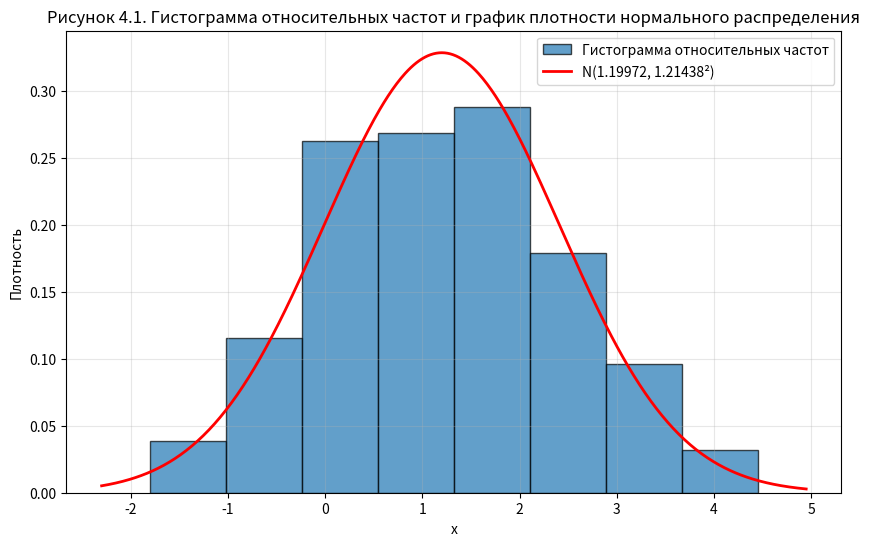

Write the Python code that produced this figure.
import numpy as np
import matplotlib.pyplot as plt
from scipy.stats import norm

data_raw = [
    [0.29297, 2.52939, 1.46824, -0.91311, 2.15283, 2.88439, 0.14333, 2.79641, 1.24939, 1.23731],
    [1.48662, 1.61200, 2.12823, 2.17977, 0.49980, 2.33349, 0.28481, 0.25715, 2.20457, 1.69754],
    [0.48142, 1.61273, 3.95596, 1.52854, 0.29930, 0.01067, 2.03068, -1.80032, -0.81144, 3.31097],
    [3.46753, 1.75267, 1.40328, 0.28060, 2.13994, 0.95756, 1.49450, 3.16176, 1.27274, 0.19814],
    [3.38456, 1.74111, 0.70151, 0.73033, 0.15564, -0.06260, 1.10153, 2.49905, 1.31117, 1.00288],
    [1.23869, 1.03933, 0.45502, 2.07833, 3.29605, -0.67064, 1.80775, 0.50576, 1.46707, 1.46474],
    [2.24262, 0.72785, 0.07670, 1.24044, 0.91120, 3.02254, 1.04418, 1.92094, 1.68810, 3.93769],
    [1.74430, 0.14080, -1.58060, -0.05256, 0.21533, -1.25017, 0.53591, -0.17770, 0.10516, 2.19713],
    [0.81551, 0.44374, 1.18311, 1.27238, 3.94528, 1.68154, 2.23172, 2.61693, 3.04902, 0.93606],
    [-0.67949, 0.56858, 0.62813, 2.54421, -1.62739, -1.17117, 0.22135, -0.29432, 1.45307, 1.70093],
    [1.24760, 1.44131, 1.85318, 1.23268, -0.06718, 1.91462, 0.64858, 2.43442, 0.17873, 3.52191],
    [3.14809, -0.49370, -0.28056, 1.41021, -0.30350, 0.12902, 0.39658, 3.53285, 0.91038, -0.82012],
    [1.67231, 0.01443, -0.28683, 2.93860, 0.62856, 0.56782, -0.74073, 1.05680, 2.08788, 2.16556],
    [1.53707, 4.44928, 1.44079, 1.18589, 0.09862, 1.35785, 1.19488, 1.63096, 0.60567, 1.47849],
    [1.33968, 1.13728, -0.33609, 2.37656, 0.58511, 0.98624, -0.19084, -0.78614, 2.96577, 2.12307],
    [1.72222, -0.49281, 1.51393, 0.22457, 0.12953, 0.15185, 1.87941, 0.60179, 2.61087, 1.97677],
    [1.94666, 1.55048, 0.95411, -0.11155, -1.03819, -0.93644, 3.55469, 0.86955, 0.86475, 0.71881],
    [0.12250, -0.85982, 2.12448, 2.15391, 2.09153, 0.47491, 0.81232, 2.73882, 0.97715, 3.30774],
    [1.84768, 1.77912, 3.29284, 2.74530, 0.07495, 1.32814, 0.48055, 0.19215, 2.30258, 2.19628],
    [-0.73106, 0.46539, 1.98620, 2.14910, 3.93130, 1.38261, 0.30510, 1.00808, -0.25161, 2.77682]
]

y = np.array(data_raw).flatten()
N = len(y)

print("Вариант 26")

print("\nВыборка из нормального распределения")
for i, row in enumerate(data_raw):
    print(f"{i + 1:2d} " + " ".join([f"{x:8.5f}" for x in row]))

y_sorted = np.sort(y)
print("\nУпорядоченная выборка из нормального распределения")
for i in range(20):
    row = y_sorted[i * 10:(i + 1) * 10]
    print(f"{i + 1:2d} " + " ".join([f"{x:8.5f}" for x in row]))

a0 = np.min(y)
am = np.max(y)
m = 1 + int(np.floor(np.log2(N)))
h = (am - a0) / m

print(f"\nПараметры интервального ряда")
print(f"a0 = {a0:.5f}, am = {am:.5f}, m = {m}, h = {h:.5f}")

boundaries = [a0 + i * h for i in range(m + 1)]
boundaries[-1] = am

n_k = []
for i in range(m):
    if i == 0:
        count = np.sum((y >= boundaries[i]) & (y <= boundaries[i + 1]))
    else:
        count = np.sum((y > boundaries[i]) & (y <= boundaries[i + 1]))
    n_k.append(count)

w_k = np.array(n_k) / N

print("\nИнтервальный ряд")
print("-" * 70)
print(f"{'k':<3} {'Интервал':<30} {'n_k':<8} {'W_k':<10}")
print("-" * 70)
for i in range(m):
    if i == 0:
        interval = f"[{boundaries[i]:.5f}, {boundaries[i + 1]:.5f}]"
    else:
        interval = f"({boundaries[i]:.5f}, {boundaries[i + 1]:.5f}]"
    print(f"{i + 1:<3} {interval:<30} {n_k[i]:<8} {w_k[i]:<10.5f}")
print("-" * 70)
print(f"{'Σ':<3} {'':<30} {sum(n_k):<8} {sum(w_k):<10.5f}")

a_hat = np.mean(y)
variance_raw = np.var(y, ddof=0)
sigma2_hat = variance_raw - (h ** 2) / 12
sigma_hat = np.sqrt(sigma2_hat)

print(f"\nОценки параметров")
print(f"a = {a_hat:.5f}")
print(f"σ² = {sigma2_hat:.5f}")
print(f"σ = {sigma_hat:.5f}")


def phi0(t):
    return (1 / np.sqrt(2 * np.pi)) * np.exp(-t ** 2 / 2)


print("\n Таблица 4.4. Вычисление p_k*")
print(f"{'k':<3} {'a_k':<12} {'(a_k - a)/σ':<18} {'(1/σ)·φ0((a_k - a)/σ)':<28} {'Φ((a_k - a)/σ)':<20} {'p_k*':<10}")

Phi_vals = []
for k in range(m + 1):
    z = (boundaries[k] - a_hat) / sigma_hat
    Phi_vals.append(norm.cdf(z))

z0 = (boundaries[0] - a_hat) / sigma_hat
phi_val0 = phi0(z0)
term0 = (1 / sigma_hat) * phi_val0
print(f"{0:<3} {boundaries[0]:<12.5f} {z0:<18.5f} {term0:<28.5f} {Phi_vals[0]:<20.5f} {'—':<10}")

p_star = []
for k in range(m - 1):
    if k == 0:
        p = Phi_vals[1]
    else:
        p = Phi_vals[k + 1] - Phi_vals[k]
    p_star.append(p)

    z = (boundaries[k + 1] - a_hat) / sigma_hat
    phi_val = phi0(z)
    term = (1 / sigma_hat) * phi_val

    if k == 0:
        interval_label = f"(-∞, {boundaries[1]:.5f}]"
    else:
        interval_label = f"({boundaries[k]:.5f}, {boundaries[k + 1]:.5f}]"

    print(f"{k + 1:<3} {interval_label:<12} {z:<18.5f} {term:<28.5f} {Phi_vals[k + 1]:<20.5f} {p:<10.5f}")

p_last = 1 - sum(p_star)
p_star.append(p_last)

k = m - 1
z = (boundaries[m] - a_hat) / sigma_hat
phi_val = phi0(z)
term = (1 / sigma_hat) * phi_val
interval_label = f"({boundaries[m - 1]:.5f}, +∞)"
print(f"{k + 1:<3} {interval_label:<12} {z:<18.5f} {term:<28.5f} {Phi_vals[m]:<20.5f} {p_last:<10.5f}")

print(f"{'Σ':<3} {'':<12} {'':<18} {'':<28} {'':<20} {sum(p_star):<10.5f}")

chi2_terms = []
for i in range(m):
    if p_star[i] > 0:
        val = N * (w_k[i] - p_star[i]) ** 2 / p_star[i]
    else:
        val = 0
    chi2_terms.append(val)

chi2_B = sum(chi2_terms)
max_diff = max(abs(w_k[i] - p_star[i]) for i in range(m))

print("\n Таблица 4.5. Вычисление выборочного значения критерия")
print(f"{'k':<3} {'Интервал':<30} {'w_k':<12} {'p_k*':<12} {'|w_k - p_k*|':<15} {'N(w_k - p_k*)²/p_k*':<20}")

for i in range(m):
    if i == 0:
        interval = f"[{boundaries[i]:.5f}, {boundaries[i + 1]:.5f}]"
    else:
        interval = f"({boundaries[i]:.5f}, {boundaries[i + 1]:.5f}]"
    print(
        f"{i + 1:<3} {interval:<30} {w_k[i]:<12.5f} {p_star[i]:<12.5f} {abs(w_k[i] - p_star[i]):<15.5f} {chi2_terms[i]:<20.5f}")

print(f"{'Σ':<3} {'':<30} {sum(w_k):<12.5f} {sum(p_star):<12.5f} {max_diff:<15.5f} {chi2_B:<20.5f}")

l = m - 3
alpha = 0.03

crit_table = {4: 10.711898, 5: 12.374618, 6: 13.967617, 7: 15.509090, 8: 17.010493}
chi2_crit = crit_table.get(l, None)

if chi2_crit is None:
    from scipy.stats import chi2

    chi2_crit = chi2.ppf(1 - alpha, l)

print("\nПроверка гипотезы")
print(f"Уровень значимости α = {alpha:.2f}")
print(f"Число степеней свободы l = m - 3 = {l}")
print(f"Критическое значение χ²_кр = {chi2_crit:.5f}")
print(f"Выборочное значение χ²_B = {chi2_B:.5f}")

if chi2_B <= chi2_crit:
    print(f"\nВывод: χ²_B = {chi2_B:.5f} ≤ χ²_кр = {chi2_crit:.5f} → гипотеза НЕ ПРОТИВОРЕЧИТ данным.")
    print(
        f"Нормальное распределение N({a_hat:.5f}, {sigma_hat:.5f}²) соответствует выборке при уровне значимости α = {alpha}.")
else:
    print(f"\nВывод: χ²_B = {chi2_B:.5f} > χ²_кр = {chi2_crit:.5f} → гипотеза ПРОТИВОРЕЧИТ данным.")
    print(
        f"Нормальное распределение N({a_hat:.5f}, {sigma_hat:.5f}²) НЕ соответствует выборке при уровне значимости α = {alpha}.")

plt.figure(figsize=(10, 6))
plt.hist(y, bins=boundaries, density=True, edgecolor='black', alpha=0.7,
         label='Гистограмма относительных частот')
x_grid = np.linspace(a0 - 0.5, am + 0.5, 500)
pdf_normal = norm.pdf(x_grid, a_hat, sigma_hat)
plt.plot(x_grid, pdf_normal, 'r-', linewidth=2,
         label=f'N({a_hat:.5f}, {sigma_hat:.5f}²)')
plt.xlabel('x')
plt.ylabel('Плотность')
plt.title('Рисунок 4.1. Гистограмма относительных частот и график плотности нормального распределения')
plt.legend()
plt.grid(alpha=0.3)
plt.show()
